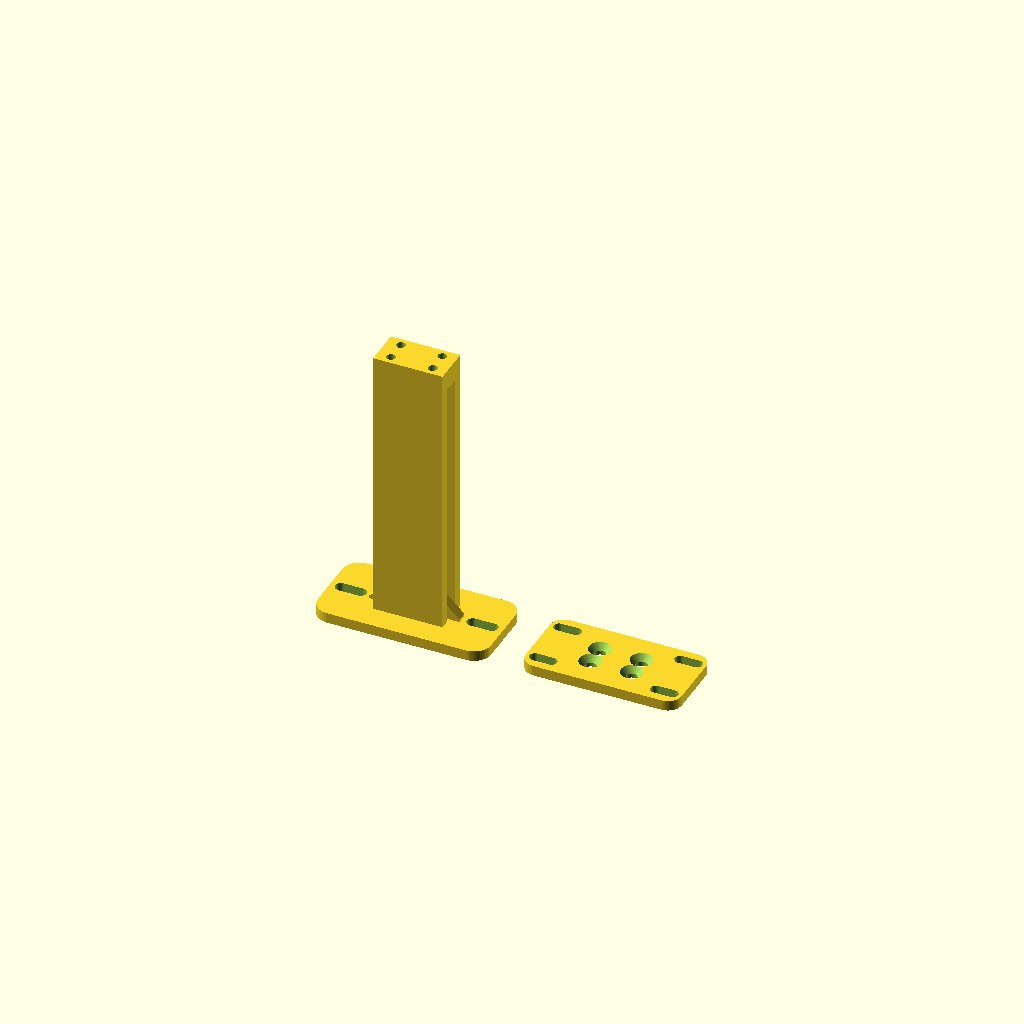
Cell 1: the model at its default parameters.
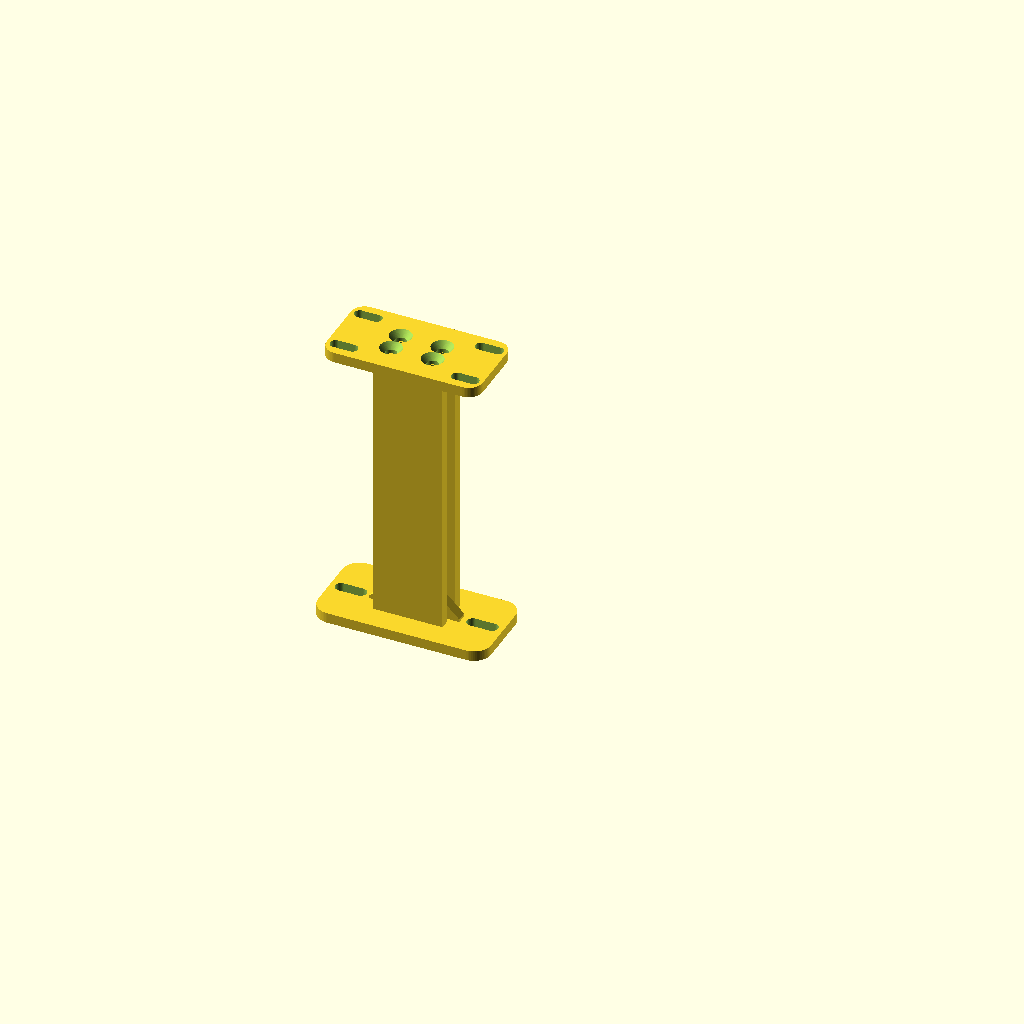
Cell 2: output_mode = "assembly" (everything else at default).
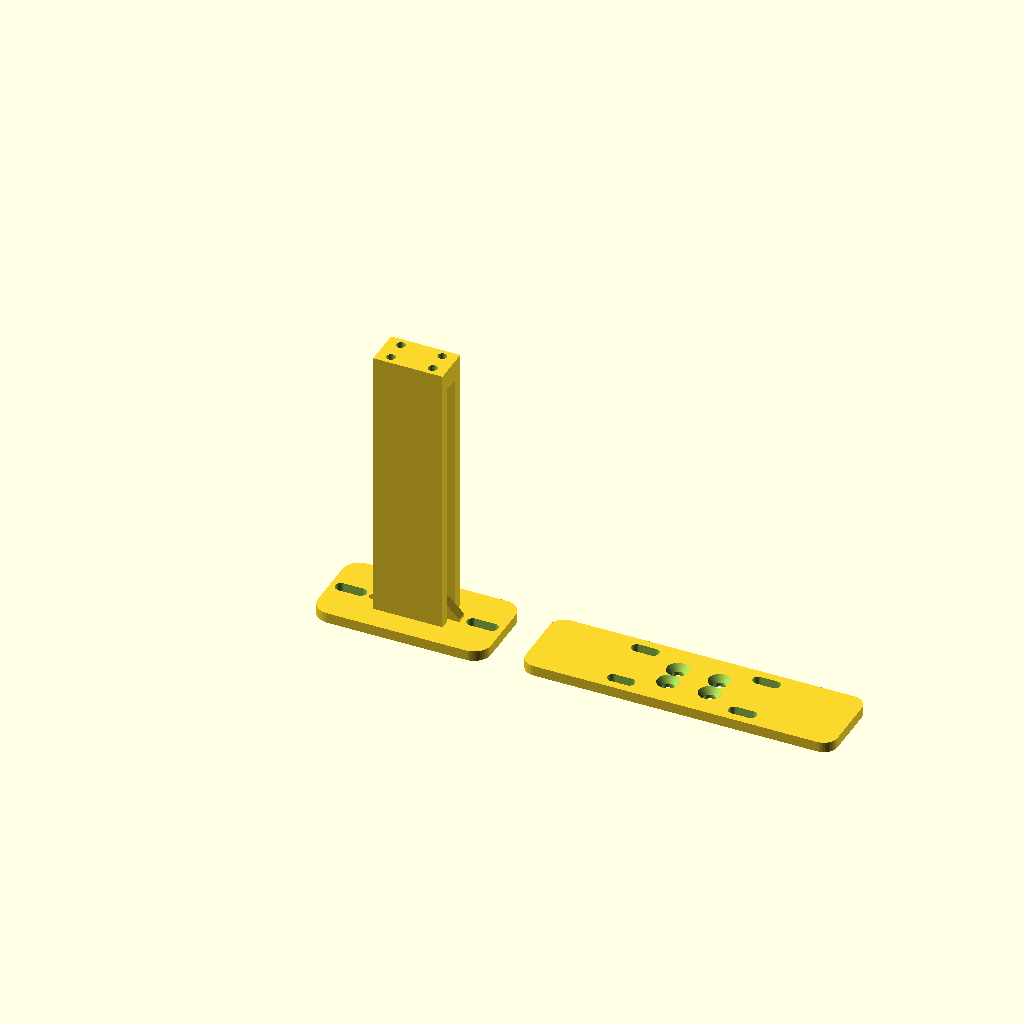
Cell 3: platform_length = 90 (everything else at default).
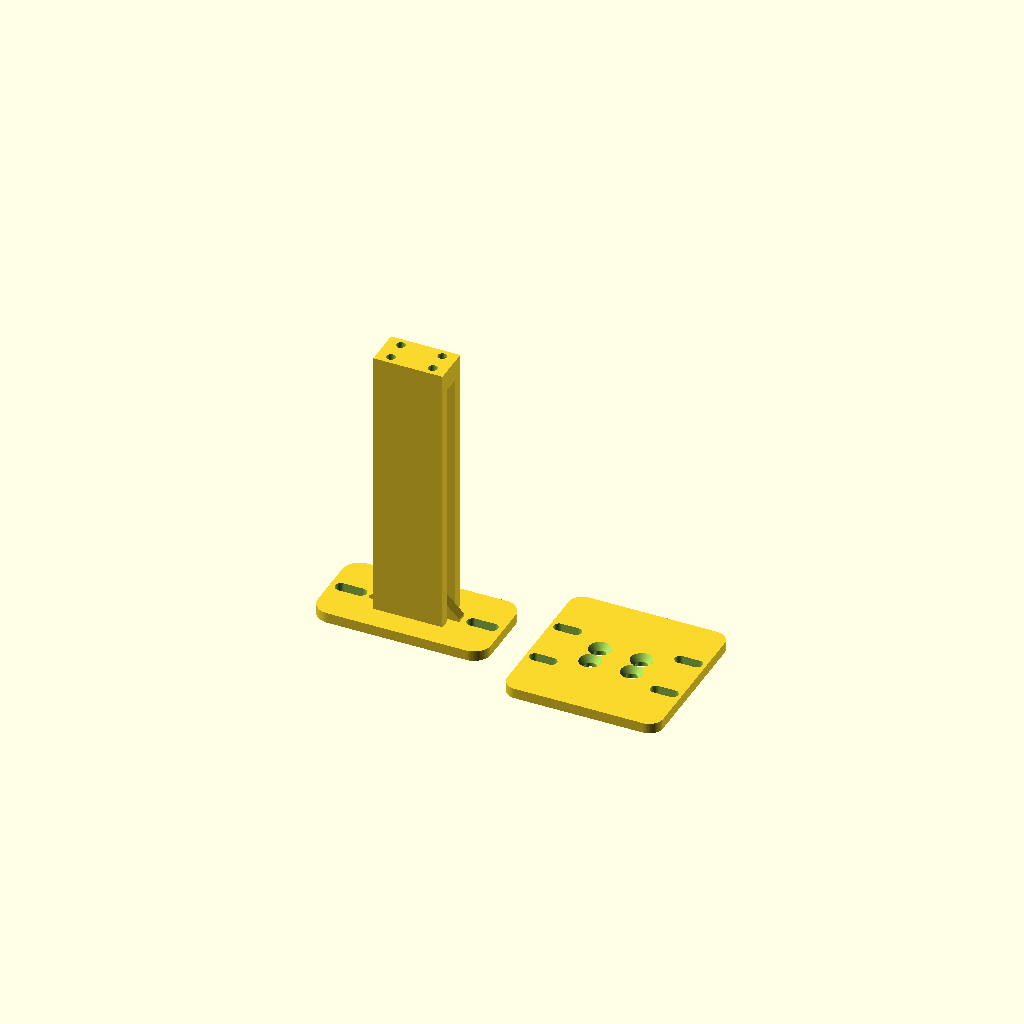
Cell 4: the same model with platform_width = 46.
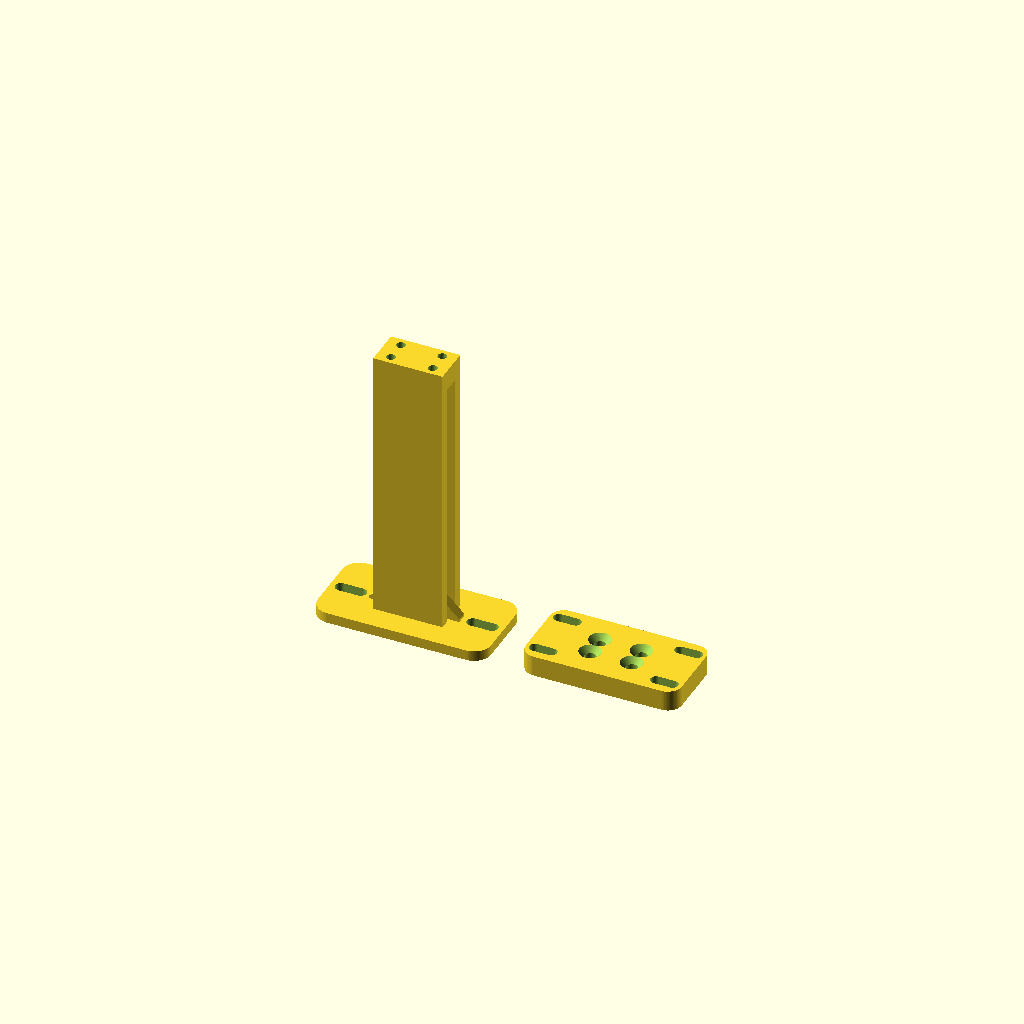
Cell 5: platform_thickness = 6 (everything else at default).
All cells are drawn from one camera (rotation 55°, 0°, 25°, orthographic, colour scheme Cornfield), so only the parameter changes between them.
Source of the model, z_万物模型/042_mcu支架.scad:
// MCU 高架：两孔窄底座 + 单工字梁立柱 + 可拆安装平台
// 单位：mm。为 FDM 3D 打印优化：默认拆成两件平放，无需打印支撑。

$fn = 64;

/* [MCU 平台] */
platform_length = 45;       // 平台 X 方向长度
platform_width = 23;        // 平台 Y 方向宽度
platform_thickness = 3;     // 平台厚度
platform_corner_radius = 4;

// MCU 四个安装位的中心距。
mcu_hole_spacing_x = 35;
mcu_hole_spacing_y = 15;
mcu_screw_diameter = 3.2;   // M3 通孔留量
mcu_slot_length = 8;        // 长孔可兼容不同 MCU 孔距

// 平台用 4 颗 M3x8 沉头螺丝固定到中央立柱顶部。
attach_hole_spacing_x = 12;
attach_hole_spacing_y = 6;
attach_screw_diameter = 3.4;
attach_head_diameter = 6.4;
attach_head_depth = 1.8;

/* [高度与支撑] */
clear_height = 80;          // 底座上表面到平台下表面
beam_flange_width = 20;     // 单立柱翼缘宽度（X）
beam_depth = 11;            // 单立柱总深度（Y）
beam_wall = 3;              // 工字梁翼缘/腹板厚度
gusset_length = 3;          // 加强筋与左右安装孔保持间隙
gusset_height = 10;         // 加强筋沿立柱向上的高度
column_cap_height = 6;      // 顶部实心螺丝座高度
pilot_hole_diameter = 2.6;  // M3 自攻孔；材料收缩大时可调到 2.7
pilot_hole_depth = 5.2;

/* [底座与底板孔] */
base_length = 50;
base_width = 25;
base_thickness = 3;
base_corner_radius = 5;
base_hole_spacing_x = 38;   // 左右两孔中心距
base_screw_diameter = 3.4;  // M3 安装孔
base_slot_length = 9;       // 沿 X 方向的调节量

/* [预览] */
output_mode = "print";      // [print:免支撑打印摆放, assembly:装配预览]
part_spacing = 10;
show_mcu_preview = false;
preview_mcu_thickness = 1.6;

module rounded_plate(size_x, size_y, height, radius) {
    safe_r = min(radius, min(size_x, size_y) / 2);
    linear_extrude(height)
        hull()
            for (x = [-size_x / 2 + safe_r, size_x / 2 - safe_r])
                for (y = [-size_y / 2 + safe_r, size_y / 2 - safe_r])
                    translate([x, y]) circle(r = safe_r);
}

// 两端半圆的 X 向长孔。
module x_slot(length, diameter, height) {
    hull()
        for (x = [-(length - diameter) / 2, (length - diameter) / 2])
            translate([x, 0, 0])
                cylinder(h = height, d = diameter);
}

module mounting_base() {
    difference() {
        rounded_plate(base_length, base_width, base_thickness,
                      base_corner_radius);

        for (x = [-base_hole_spacing_x / 2, base_hole_spacing_x / 2])
            translate([x, 0, -0.1])
                x_slot(base_slot_length, base_screw_diameter,
                       base_thickness + 0.2);
    }
}

// 沿 Z 方向拉伸的工字梁：两侧翼缘 + 中间腹板。
module i_beam_column(height) {
    union() {
        for (y = [-(beam_depth - beam_wall) / 2,
                   (beam_depth - beam_wall) / 2])
            translate([0, y, height / 2])
                cube([beam_flange_width, beam_wall, height], center = true);

        translate([0, 0, height / 2])
            cube([beam_wall, beam_depth, height], center = true);
    }
}

// 工字梁顶部增加实心块，预留 M3 自攻孔。
// 孔不贯穿顶块，打印时不会在孔内产生悬空封顶。
module printable_column() {
    column_body_height = clear_height - column_cap_height;

    difference() {
        union() {
            i_beam_column(column_body_height);
            translate([0, 0, column_body_height])
                linear_extrude(column_cap_height)
                    square([beam_flange_width, beam_depth], center = true);
        }

        for (x = [-attach_hole_spacing_x / 2,
                   attach_hole_spacing_x / 2])
            for (y = [-attach_hole_spacing_y / 2,
                       attach_hole_spacing_y / 2])
                translate([x, y,
                           clear_height - pilot_hole_depth])
                    cylinder(h = pilot_hole_depth + 0.1,
                             d = pilot_hole_diameter);
    }
}

// 加强筋只沿 X 方向展开，Y 向不超出立柱，
// 因此整个下部结构会严格保持在 15 mm 底座宽度内。
module column_gussets() {
    for (x_sign = [-1, 1])
        hull() {
            translate([x_sign * beam_wall / 2, 0, 0.4])
                cube([beam_wall, beam_wall, 0.8], center = true);
            translate([x_sign * (beam_flange_width / 2 + gusset_length / 2),
                       0, 0.4])
                cube([gusset_length, beam_wall, 0.8], center = true);
            translate([x_sign * beam_wall / 2, 0, gusset_height])
                cube([beam_wall, beam_wall, 0.8], center = true);
        }
}

module mcu_platform() {
    difference() {
        rounded_plate(platform_length, platform_width, platform_thickness,
                      platform_corner_radius);

        for (x = [-mcu_hole_spacing_x / 2, mcu_hole_spacing_x / 2])
            for (y = [-mcu_hole_spacing_y / 2, mcu_hole_spacing_y / 2])
                translate([x, y, -0.1])
                    x_slot(mcu_slot_length, mcu_screw_diameter,
                           platform_thickness + 0.2);

        // 固定平台的四个沉头孔，螺丝头不会顶住 MCU。
        for (x = [-attach_hole_spacing_x / 2,
                   attach_hole_spacing_x / 2])
            for (y = [-attach_hole_spacing_y / 2,
                       attach_hole_spacing_y / 2]) {
                translate([x, y, -0.1])
                    cylinder(h = platform_thickness + 0.2,
                             d = attach_screw_diameter);
                translate([x, y, platform_thickness - attach_head_depth])
                    cylinder(h = attach_head_depth + 0.1,
                             d1 = attach_screw_diameter,
                             d2 = attach_head_diameter);
            }
    }
}

module support_stand() {
    union() {
        mounting_base();

        translate([0, 0, base_thickness]) {
            printable_column();
            column_gussets();
        }
    }
}

module assembled_bracket() {
    support_stand();
    translate([0, 0, base_thickness + clear_height])
        mcu_platform();
}

if (output_mode == "assembly") {
    assembled_bracket();
} else {
    // 两件都以最大平面接触热床，无需支撑。
    support_stand();
    translate([(base_length + platform_length) / 2 + part_spacing, 0, 0])
        mcu_platform();
}

// 半透明绿色块只用于确认 MCU 尺寸，不会成为支架几何的一部分。
if (show_mcu_preview && output_mode == "assembly")
    %color([0.1, 0.55, 0.2, 0.55])
        translate([0, 0,
                   base_thickness + clear_height + platform_thickness + 2])
            cube([platform_length - 8, platform_width - 8,
                  preview_mcu_thickness], center = true);
Parameter table extracted from the source (name, type, default, range or options):
platform_length: number, default 45
platform_width: number, default 23
platform_thickness: number, default 3
platform_corner_radius: number, default 4
mcu_hole_spacing_x: number, default 35
mcu_hole_spacing_y: number, default 15
mcu_screw_diameter: number, default 3.2
mcu_slot_length: number, default 8
attach_hole_spacing_x: number, default 12
attach_hole_spacing_y: number, default 6
attach_screw_diameter: number, default 3.4
attach_head_diameter: number, default 6.4
attach_head_depth: number, default 1.8
clear_height: number, default 80
beam_flange_width: number, default 20
beam_depth: number, default 11
beam_wall: number, default 3
gusset_length: number, default 3
gusset_height: number, default 10
column_cap_height: number, default 6
pilot_hole_diameter: number, default 2.6
pilot_hole_depth: number, default 5.2
base_length: number, default 50
base_width: number, default 25
base_thickness: number, default 3
base_corner_radius: number, default 5
base_hole_spacing_x: number, default 38
base_screw_diameter: number, default 3.4
base_slot_length: number, default 9
output_mode: string, default "print", options "print", "assembly"
part_spacing: number, default 10
show_mcu_preview: bool, default false
preview_mcu_thickness: number, default 1.6
